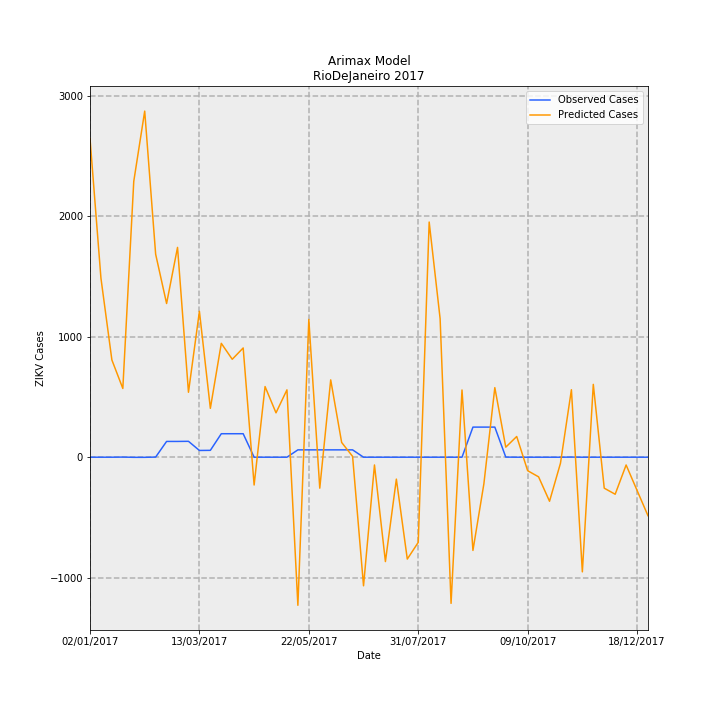

The table this chart was drawn from, first rows:
Date, predictions_incidence, observed_incidence, Predicted Cases, Observed Cases, error
02/01/2017, 15.84, 0.0, 2648, 0.0, -2648
09/01/2017, 8.895, 0.0, 1487, 0.0, -1487
16/01/2017, 4.831, 0.0, 807.7, 0.0, -807.7
23/01/2017, 3.414, 0.005981, 570.9, 1.0, -569.9
30/01/2017, 13.7, -0.005981, 2291, -1.0, -2292
06/02/2017, 17.19, -0.005981, 2875, -1.0, -2876
13/02/2017, 10.09, 0.005981, 1686, 1.0, -1685
20/02/2017, 7.636, 0.7835, 1277, 131.0, -1146
27/02/2017, 10.42, 0.7835, 1743, 131.0, -1612
06/03/2017, 3.227, 0.7895, 539.5, 132.0, -407.5
13/03/2017, 7.248, 0.3349, 1212, 56.0, -1156
20/03/2017, 2.427, 0.3409, 405.8, 57.0, -348.8
27/03/2017, 5.657, 1.166, 945.8, 195.0, -750.8
03/04/2017, 4.865, 1.166, 813.4, 195.0, -618.4
10/04/2017, 5.427, 1.166, 907.4, 195.0, -712.4
17/04/2017, -1.381, 0.0, -231, 0.0, 231
24/04/2017, 3.51, 0.0, 586.8, 0.0, -586.8
01/05/2017, 2.205, 0.0, 368.6, 0.0, -368.6
08/05/2017, 3.346, 0.0, 559.4, 0.0, -559.4
15/05/2017, -7.357, 0.3649, -1230, 61.0, 1291
22/05/2017, 6.844, 0.3649, 1144, 61.0, -1083
29/05/2017, -1.538, 0.3649, -257.2, 61.0, 318.2
05/06/2017, 3.841, 0.3649, 642.2, 61.0, -581.2
12/06/2017, 0.7331, 0.3649, 122.6, 61.0, -61.57
19/06/2017, 0.04085, 0.3649, 6.829, 61.0, 54.17
26/06/2017, -6.388, 0.0, -1068, 0.0, 1068
03/07/2017, -0.3856, 0.0, -64.47, 0.0, 64.47
10/07/2017, -5.185, 0.0, -866.9, 0.0, 866.9
17/07/2017, -1.089, 0.0, -182.1, 0.0, 182.1
24/07/2017, -5.061, 0.0, -846.1, 0.0, 846.1
31/07/2017, -4.231, 0.0, -707.5, 0.0, 707.5
07/08/2017, 11.68, 0.0, 1953, 0.0, -1953
14/08/2017, 6.881, 0.0, 1150, 0.0, -1150
21/08/2017, -7.262, 0.0, -1214, 0.0, 1214
28/08/2017, 3.339, 0.0, 558.3, 0.0, -558.3
04/09/2017, -4.632, 1.495, -774.3, 250.0, 1024
11/09/2017, -1.322, 1.495, -220.9, 250.0, 470.9
18/09/2017, 3.456, 1.495, 577.8, 250.0, -327.8
25/09/2017, 0.4984, 0.005981, 83.32, 1.0, -82.32
02/10/2017, 1.029, 0.0, 172.1, 0.0, -172.1
09/10/2017, -0.6702, 0.0, -112.1, 0.0, 112.1
16/10/2017, -0.9761, 0.0, -163.2, 0.0, 163.2
23/10/2017, -2.189, 0.0, -366, 0.0, 366
30/10/2017, -0.2994, 0.0, -50.06, 0.0, 50.06
06/11/2017, 3.353, 0.005981, 560.5, 1.0, -559.5
13/11/2017, -5.696, 0.0, -952.3, 0.0, 952.3
20/11/2017, 3.618, 0.0, 604.9, 0.0, -604.9
27/11/2017, -1.539, 0.0, -257.3, 0.0, 257.3
04/12/2017, -1.84, 0.0, -307.6, 0.0, 307.6
11/12/2017, -0.3863, 0.0, -64.58, 0.0, 64.58
18/12/2017, -1.649, 0.0, -275.8, 0.0, 275.8
25/12/2017, -2.908, 0.0, -486.1, 0.0, 486.1
